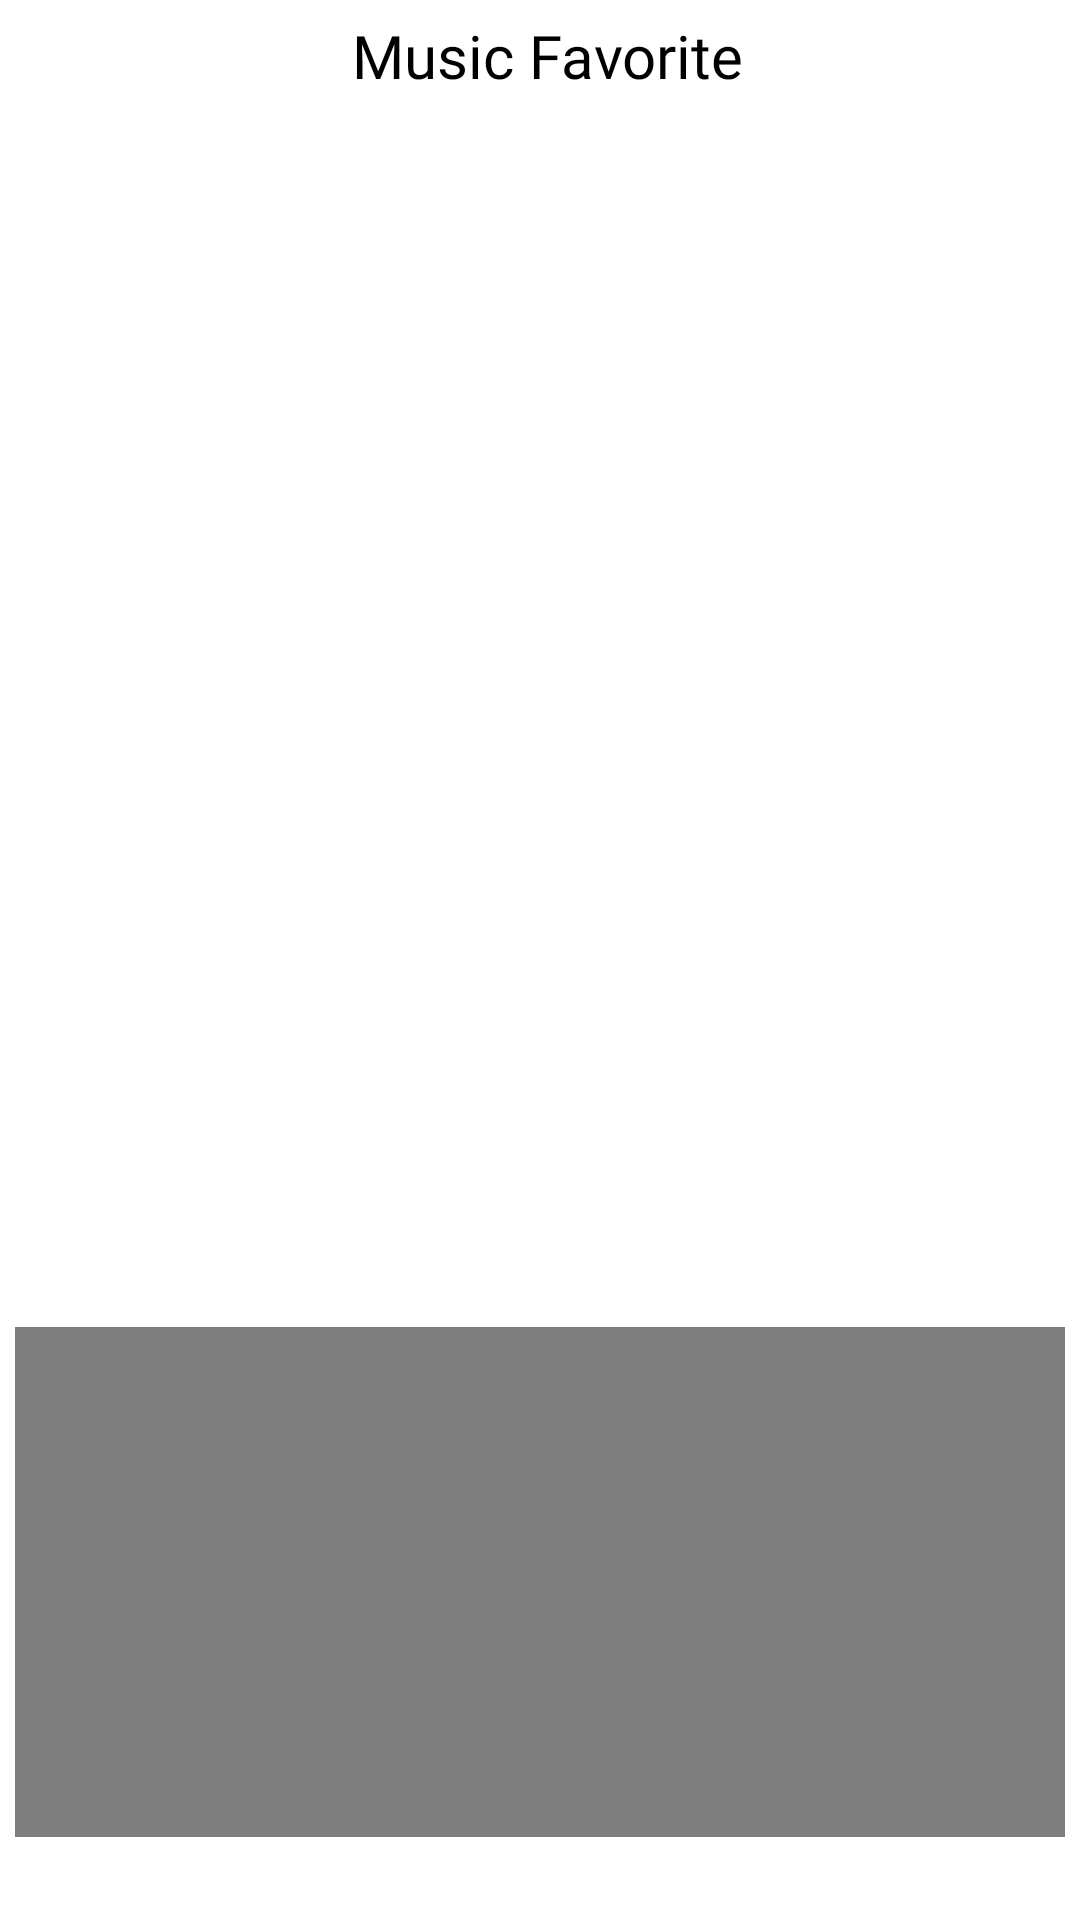

Layout XML and referenced resources for this Android screen:
<!-- AndroidManifest.xml: application theme Theme.UTS_AKB_10120909_VincentiusMickeySatyaWisesa_if10 -->
<!-- res/layout/fragment_mv.xml -->
<?xml version="1.0" encoding="utf-8"?>
<LinearLayout xmlns:android="http://schemas.android.com/apk/res/android"
    xmlns:tools="http://schemas.android.com/tools"
    android:layout_width="match_parent"
    android:layout_height="match_parent"
    xmlns:app="http://schemas.android.com/apk/res-auto"
    android:orientation="vertical"
    android:weightSum="4"
    android:background="@color/whiteColor"
    tools:context="com.example.uts_akb_10120909_vincentiusmickeysatyawisesa_if10.MusicF">

    
    <RelativeLayout
        android:layout_width="match_parent"
        android:layout_height="0dp"
        android:layout_weight="3">

        <androidx.core.widget.NestedScrollView
            android:layout_width="match_parent"
            android:layout_height="wrap_content">

            <LinearLayout
                android:layout_width="match_parent"
                android:layout_height="match_parent"
                android:layout_marginStart="5dp"
                android:layout_marginEnd="5dp"
                android:orientation="vertical">

                <TextView
                    android:layout_width="match_parent"
                    android:layout_height="wrap_content"
                    android:layout_marginTop="5dp"
                    android:layout_marginBottom="4dp"
                    android:layout_marginLeft="5dp"
                    android:text="Music Favorite"
                    android:gravity="center"
                    android:textSize="20sp"
                    android:textColor="@color/blackColor"
                    android:fontFamily="@font/nunito_bold" />

                <androidx.recyclerview.widget.RecyclerView
                    android:id="@+id/recview_music"
                    android:layout_width="match_parent"
                    android:layout_height="match_parent" />
            </LinearLayout>

        </androidx.core.widget.NestedScrollView>

    </RelativeLayout>

    <RelativeLayout
        android:layout_width="match_parent"
        android:layout_height="70dp"
        android:layout_marginTop="60dp"
        android:layout_weight="1"
        android:background="@color/whiteColor"
        android:elevation="0dp">

        <androidx.core.widget.NestedScrollView
            android:layout_width="match_parent"
            android:layout_height="wrap_content">

            <LinearLayout
                android:layout_width="match_parent"
                android:layout_height="match_parent"
                android:layout_marginStart="5dp"
                android:layout_marginEnd="5dp"
                android:orientation="vertical">

                <FrameLayout
                    android:layout_width="match_parent"
                    android:layout_height="170dp">

                    <VideoView
                        android:id="@+id/vv_video"
                        android:layout_width="match_parent"
                        android:layout_height="200dp"
                        android:layout_gravity="center"/>
                </FrameLayout>

            </LinearLayout>

        </androidx.core.widget.NestedScrollView>

    </RelativeLayout>

</LinearLayout>
<!-- resources referenced by this layout -->
<resources>
  <color name="blackColor">#000000</color>
  <color name="whiteColor">#FFFFFF</color>
  <style name="Theme.UTS_AKB_10120909_VincentiusMickeySatyaWisesa_if10" parent="Theme.MaterialComponents.DayNight.NoActionBar">
          
          <item name="colorPrimary">@color/blue_500</item>
          <item name="colorPrimaryVariant">@color/purple_700</item>
          <item name="colorOnPrimary">@color/white</item>
          
          <item name="colorSecondary">@color/teal_200</item>
          <item name="colorSecondaryVariant">@color/teal_700</item>
          <item name="colorOnSecondary">@color/black</item>
          
          <item name="android:statusBarColor">?attr/colorPrimaryVariant</item>
          
      </style>
  <color name="blue_500">#2196f3</color>
  <color name="purple_700">#FF3700B3</color>
  <color name="white">#FFFFFFFF</color>
  <color name="teal_200">#FF03DAC5</color>
  <color name="teal_700">#FF018786</color>
  <color name="black">#FF000000</color>
</resources>
